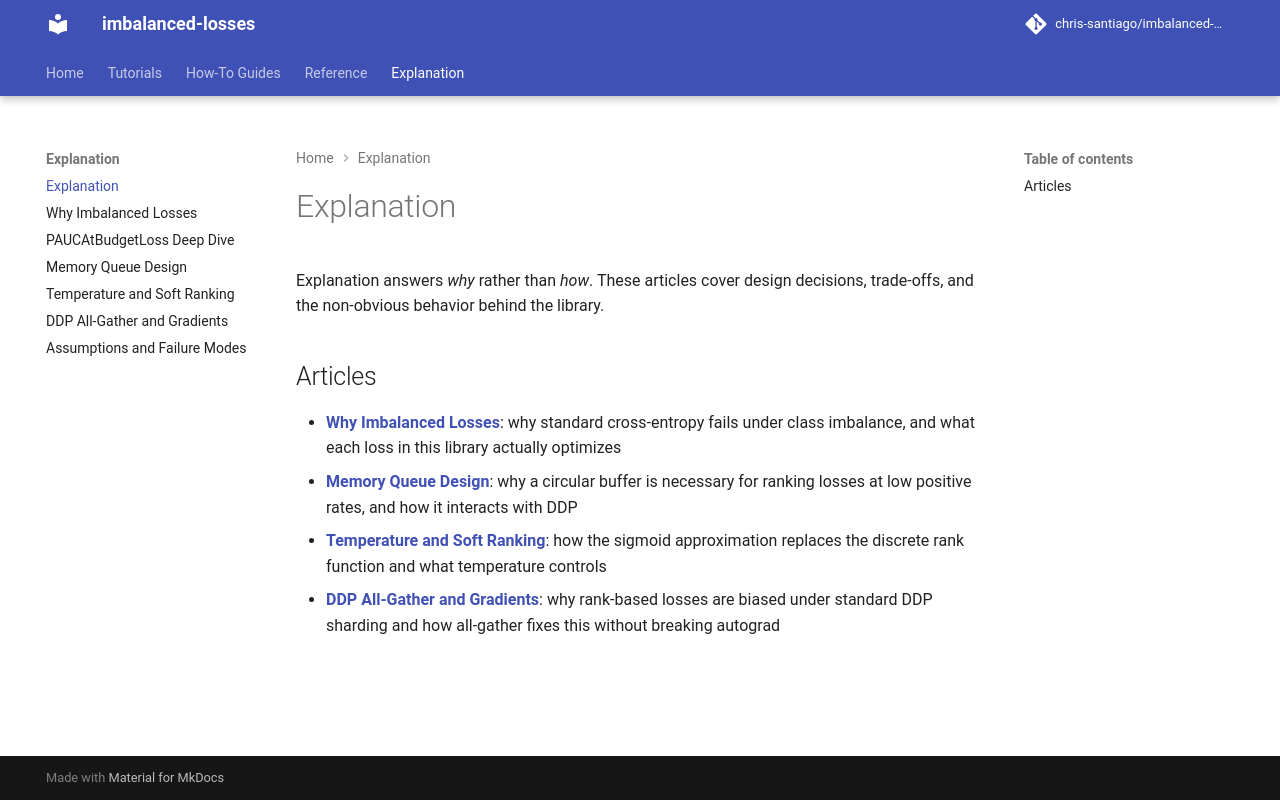

repository: chris-santiago/imbalanced-losses · page: explanation/index.html · generator: mkdocs

# Explanation

Explanation answers *why* rather than *how*. These articles cover design decisions, trade-offs, and the non-obvious behavior behind the library.

## Articles

- [**Why Imbalanced Losses**](why-imbalanced-losses.md): why standard cross-entropy fails under class imbalance, and what each loss in this library actually optimizes
- [**Memory Queue Design**](memory-queue.md): why a circular buffer is necessary for ranking losses at low positive rates, and how it interacts with DDP
- [**Temperature and Soft Ranking**](temperature-soft-ranking.md): how the sigmoid approximation replaces the discrete rank function and what temperature controls
- [**DDP All-Gather and Gradients**](ddp-all-gather.md): why rank-based losses are biased under standard DDP sharding and how all-gather fixes this without breaking autograd
